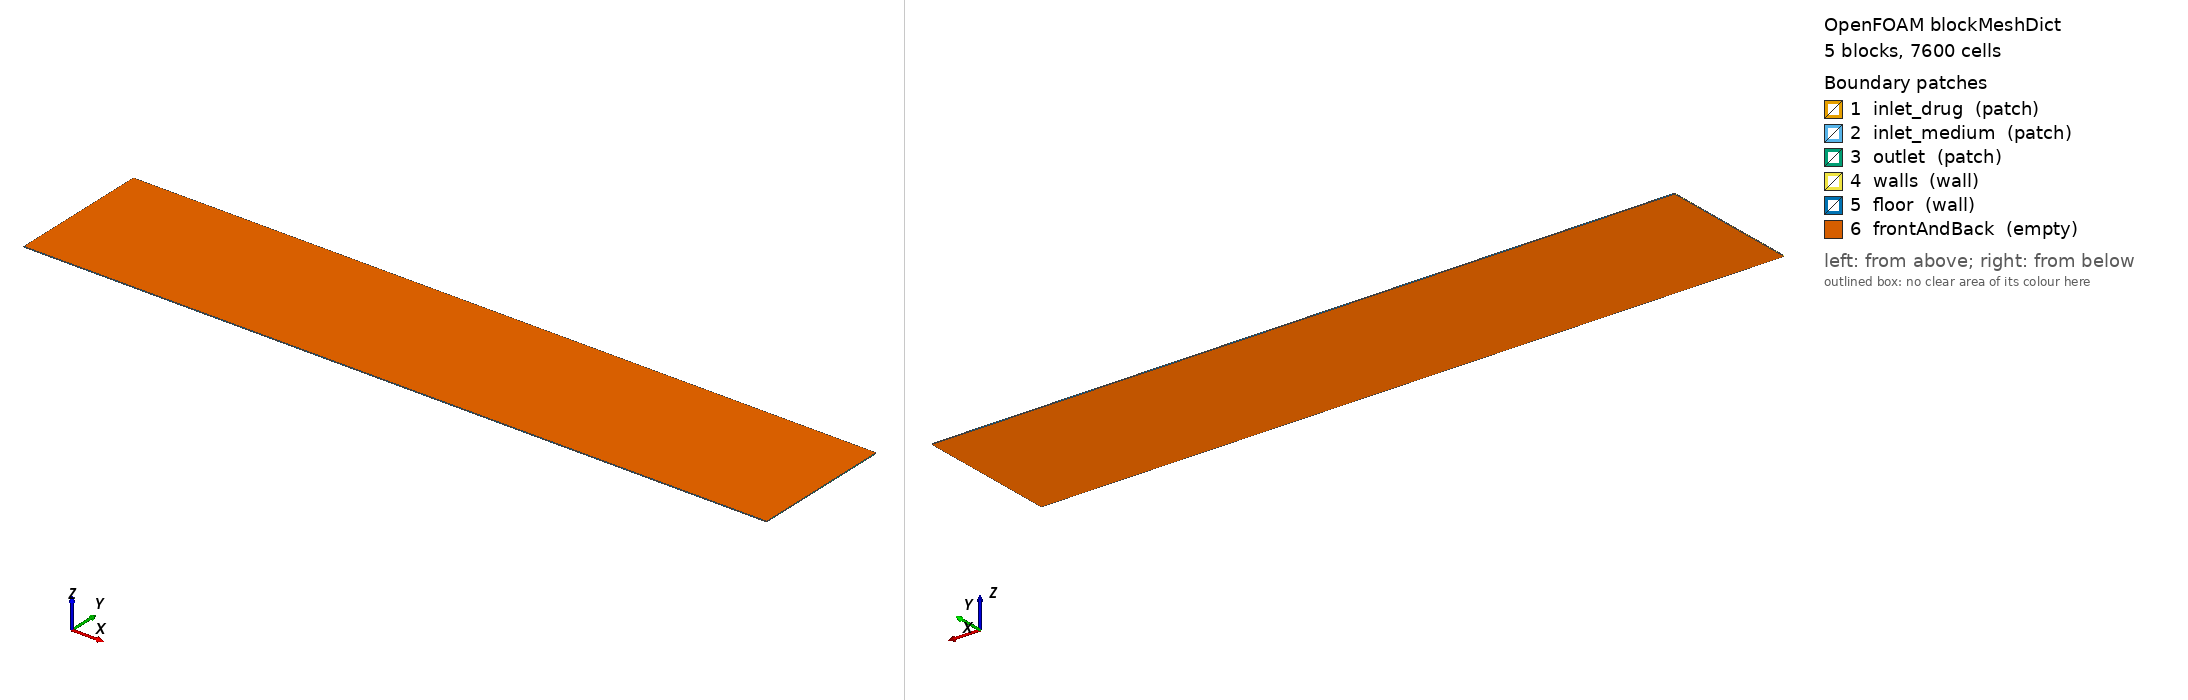

OpenFOAM case: the mesh blockMesh builds from blockMeshDict, 5 block(s), 7600 cells. Boundary patches (legend numbers): 1 inlet_drug (patch), 2 inlet_medium (patch), 3 outlet (patch), 4 walls (wall), 5 floor (wall), 6 frontAndBack (empty). Left view from above one corner, right view from below the opposite corner. Boundary conditions: 1 field file(s) under 0/; 6 of 6 drawn patches have an entry in a shipped field file.

=== system/blockMeshDict ===
        FoamFile
        {
            version     2.0;
            format      ascii;
            class       dictionary;
            object      blockMeshDict;
        }

        convertToMeters 0.001;

        vertices
        (
    (0.000000 0.000000 0.000000)
    (10.000000 0.000000 0.000000)
    (0.000000 0.419121 0.000000)
    (10.000000 0.419121 0.000000)
    (0.000000 0.919121 0.000000)
    (10.000000 0.919121 0.000000)
    (0.000000 0.995714 0.000000)
    (10.000000 0.995714 0.000000)
    (0.000000 1.495714 0.000000)
    (10.000000 1.495714 0.000000)
    (0.000000 1.914835 0.000000)
    (10.000000 1.914835 0.000000)
    (0.000000 0.000000 0.010000)
    (10.000000 0.000000 0.010000)
    (0.000000 0.419121 0.010000)
    (10.000000 0.419121 0.010000)
    (0.000000 0.919121 0.010000)
    (10.000000 0.919121 0.010000)
    (0.000000 0.995714 0.010000)
    (10.000000 0.995714 0.010000)
    (0.000000 1.495714 0.010000)
    (10.000000 1.495714 0.010000)
    (0.000000 1.914835 0.010000)
    (10.000000 1.914835 0.010000)
        );

        blocks
        (
    hex (0 1 3 2 12 13 15 14) (200 8 1) simpleGrading (1 1 1)
    hex (2 3 5 4 14 15 17 16) (200 10 1) simpleGrading (1 1 1)
    hex (4 5 7 6 16 17 19 18) (200 2 1) simpleGrading (1 1 1)
    hex (6 7 9 8 18 19 21 20) (200 10 1) simpleGrading (1 1 1)
    hex (8 9 11 10 20 21 23 22) (200 8 1) simpleGrading (1 1 1)
        );

        edges ();

        boundary
        (
inlet_drug
{
    type patch;
    faces
    (
                (2 14 16 4)
    );
}
inlet_medium
{
    type patch;
    faces
    (
                (6 18 20 8)
    );
}
outlet
{
    type patch;
    faces
    (
                (1 3 15 13)
(3 5 17 15)
(5 7 19 17)
(7 9 21 19)
(9 11 23 21)
    );
}
walls
{
    type wall;
    faces
    (
                (0 12 14 2)
(4 16 18 6)
(8 20 22 10)
    );
}
floor
{
    type wall;
    faces
    (
                (0 1 13 12)
(10 22 23 11)
    );
}
frontAndBack
{
    type empty;
    faces
    (
                (0 2 3 1)
(2 4 5 3)
(4 6 7 5)
(6 8 9 7)
(8 10 11 9)
(12 13 15 14)
(14 15 17 16)
(16 17 19 18)
(18 19 21 20)
(20 21 23 22)
    );
}
        );

        mergePatchPairs ();


=== system/controlDict ===
FoamFile
{
    version     2.0;
    format      ascii;
    class       dictionary;
    object      controlDict;
}

application     scalarTransportFoam;

startFrom       latestTime;
stopAt          endTime;
endTime         1104.0;

deltaT          1;

writeControl    timeStep;
writeInterval   1104;

purgeWrite      2;

writeFormat     ascii;
writePrecision  8;
writeCompression off;

timeFormat      general;
timePrecision   6;

runTimeModifiable true;


=== 0/U ===
FoamFile
{
    version     2.0;
    format      ascii;
    class       volVectorField;
    object      U;
}

dimensions      [0 1 -1 0 0 0 0];

internalField   uniform (0 0 0);

boundaryField
{
    inlet_drug
    {
        type            fixedValue;
        value           uniform (0.016382 0.000000 0.000000);
    }

    inlet_medium
    {
        type            fixedValue;
        value           uniform (0.003521 0.000000 0.000000);
    }

    outlet
    {
        type            zeroGradient;
    }

    walls
    {
        type            noSlip;
    }

    floor
    {
        type            noSlip;
    }

    frontAndBack
    {
        type            empty;
    }
}


Also in the case, not shown: constant/polyMesh/faces (numeric list); constant/polyMesh/owner (numeric list); constant/polyMesh/points (numeric list).
